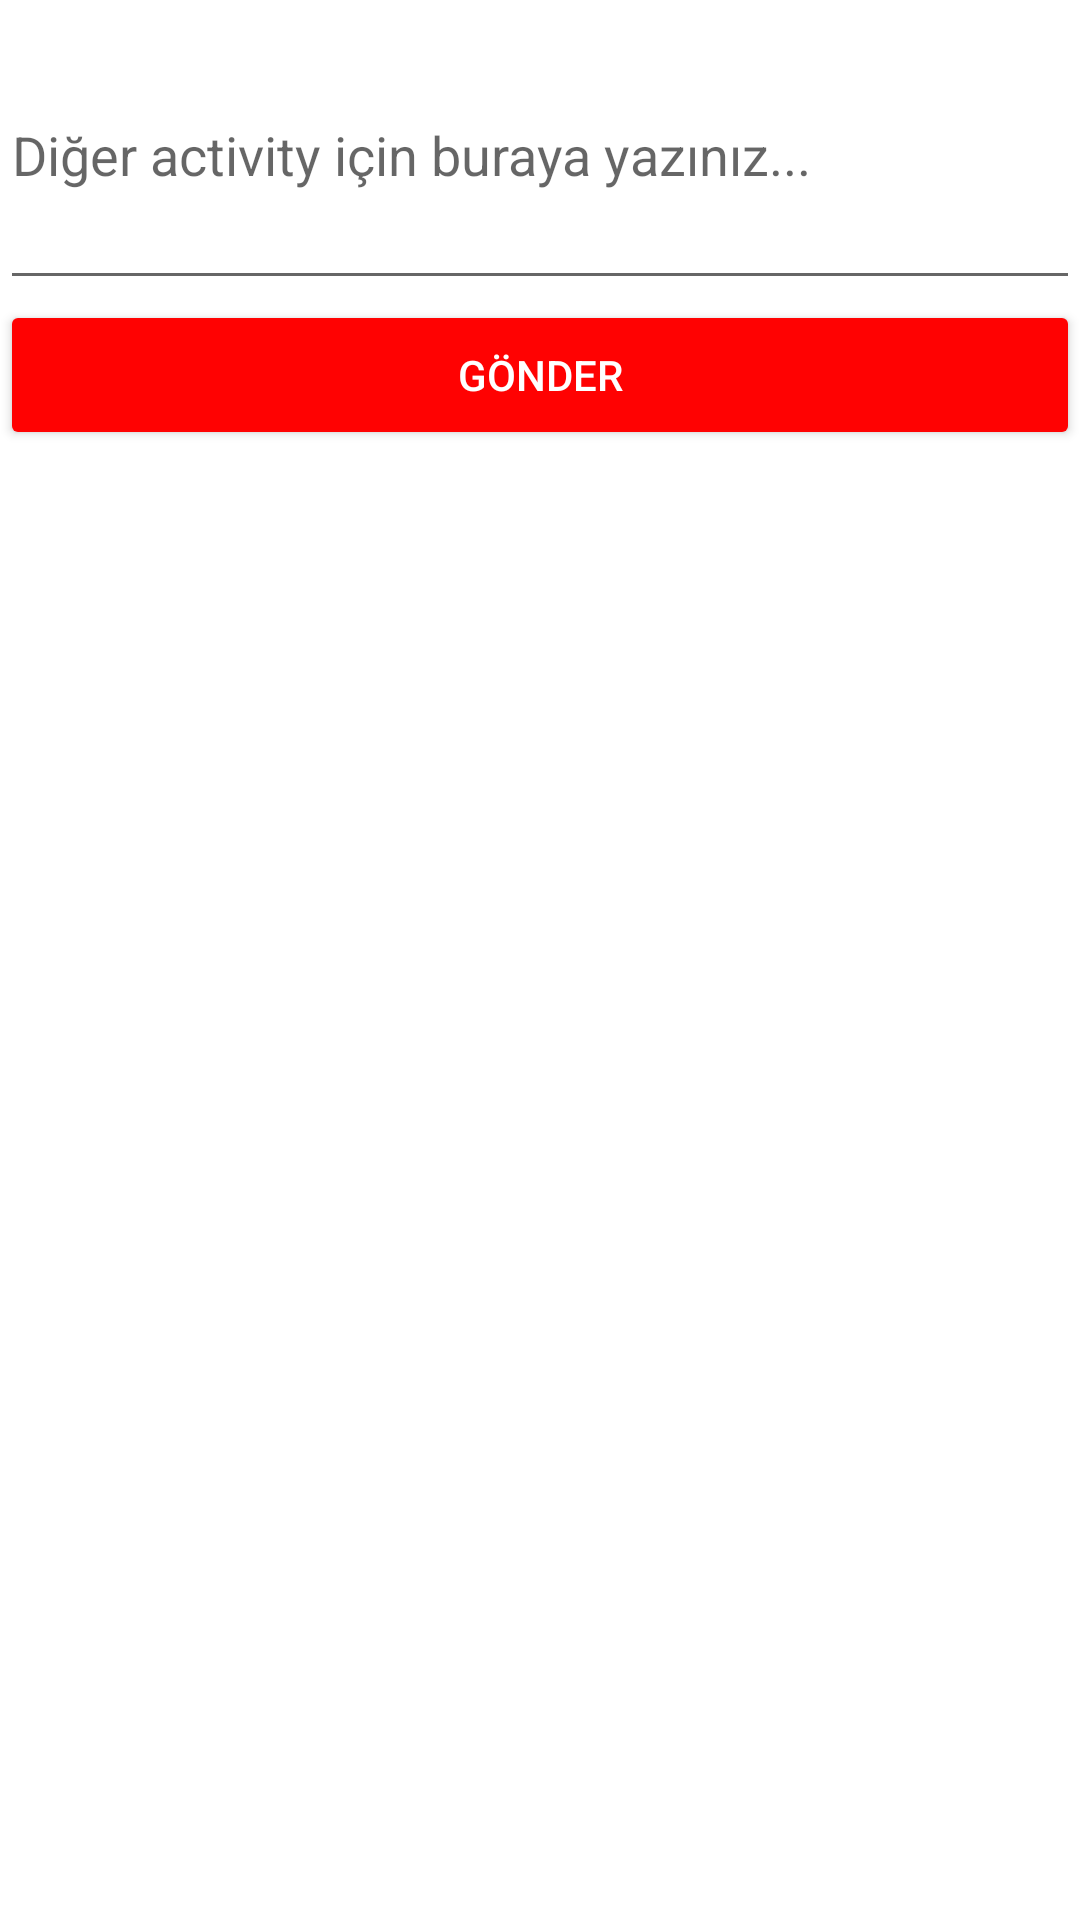

The Android layout XML behind this screen, and the referenced resources:
<!-- AndroidManifest.xml: application theme Theme.AndroidOrnek -->
<!-- res/layout/activity_connection_blue.xml -->
<?xml version="1.0" encoding="utf-8"?>
<LinearLayout xmlns:android="http://schemas.android.com/apk/res/android"
    xmlns:app="http://schemas.android.com/apk/res-auto"
    xmlns:tools="http://schemas.android.com/tools"
    android:layout_width="match_parent"
    android:layout_height="match_parent"
    android:orientation="vertical"
    tools:context=".ActivityConnectionBlue">

    <EditText
        android:id="@+id/editTextBlue"
        android:layout_width="match_parent"
        android:layout_height="100dp"
        android:hint="Diğer activity için buraya yazınız..."
        android:textColor="@color/black"/>

    <Button
        android:id="@+id/buttonBlue"
        android:layout_width="match_parent"
        android:layout_height="50dp"
        android:backgroundTint="@color/red"
        android:textColor="@color/white"
        android:text="@string/Submit"/>

</LinearLayout>
<!-- resources referenced by this layout -->
<resources>
  <color name="black">#FF000000</color>
  <color name="red">#FF0202</color>
  <color name="white">#FFFFFFFF</color>
  <string name="Submit">Gönder</string>
  <style name="Theme.AndroidOrnek" parent="Theme.MaterialComponents.DayNight.DarkActionBar">
          
          <item name="colorPrimary">@color/purple_500</item>
          <item name="colorPrimaryVariant">@color/purple_700</item>
          <item name="colorOnPrimary">@color/white</item>
          
          <item name="colorSecondary">@color/teal_200</item>
          <item name="colorSecondaryVariant">@color/teal_700</item>
          <item name="colorOnSecondary">@color/black</item>
          
          <item name="android:statusBarColor">?attr/colorPrimaryVariant</item>
          
      </style>
  <color name="purple_500">#FF6200EE</color>
  <color name="purple_700">#FF3700B3</color>
  <color name="teal_200">#FF03DAC5</color>
  <color name="teal_700">#24D72B</color>
</resources>
